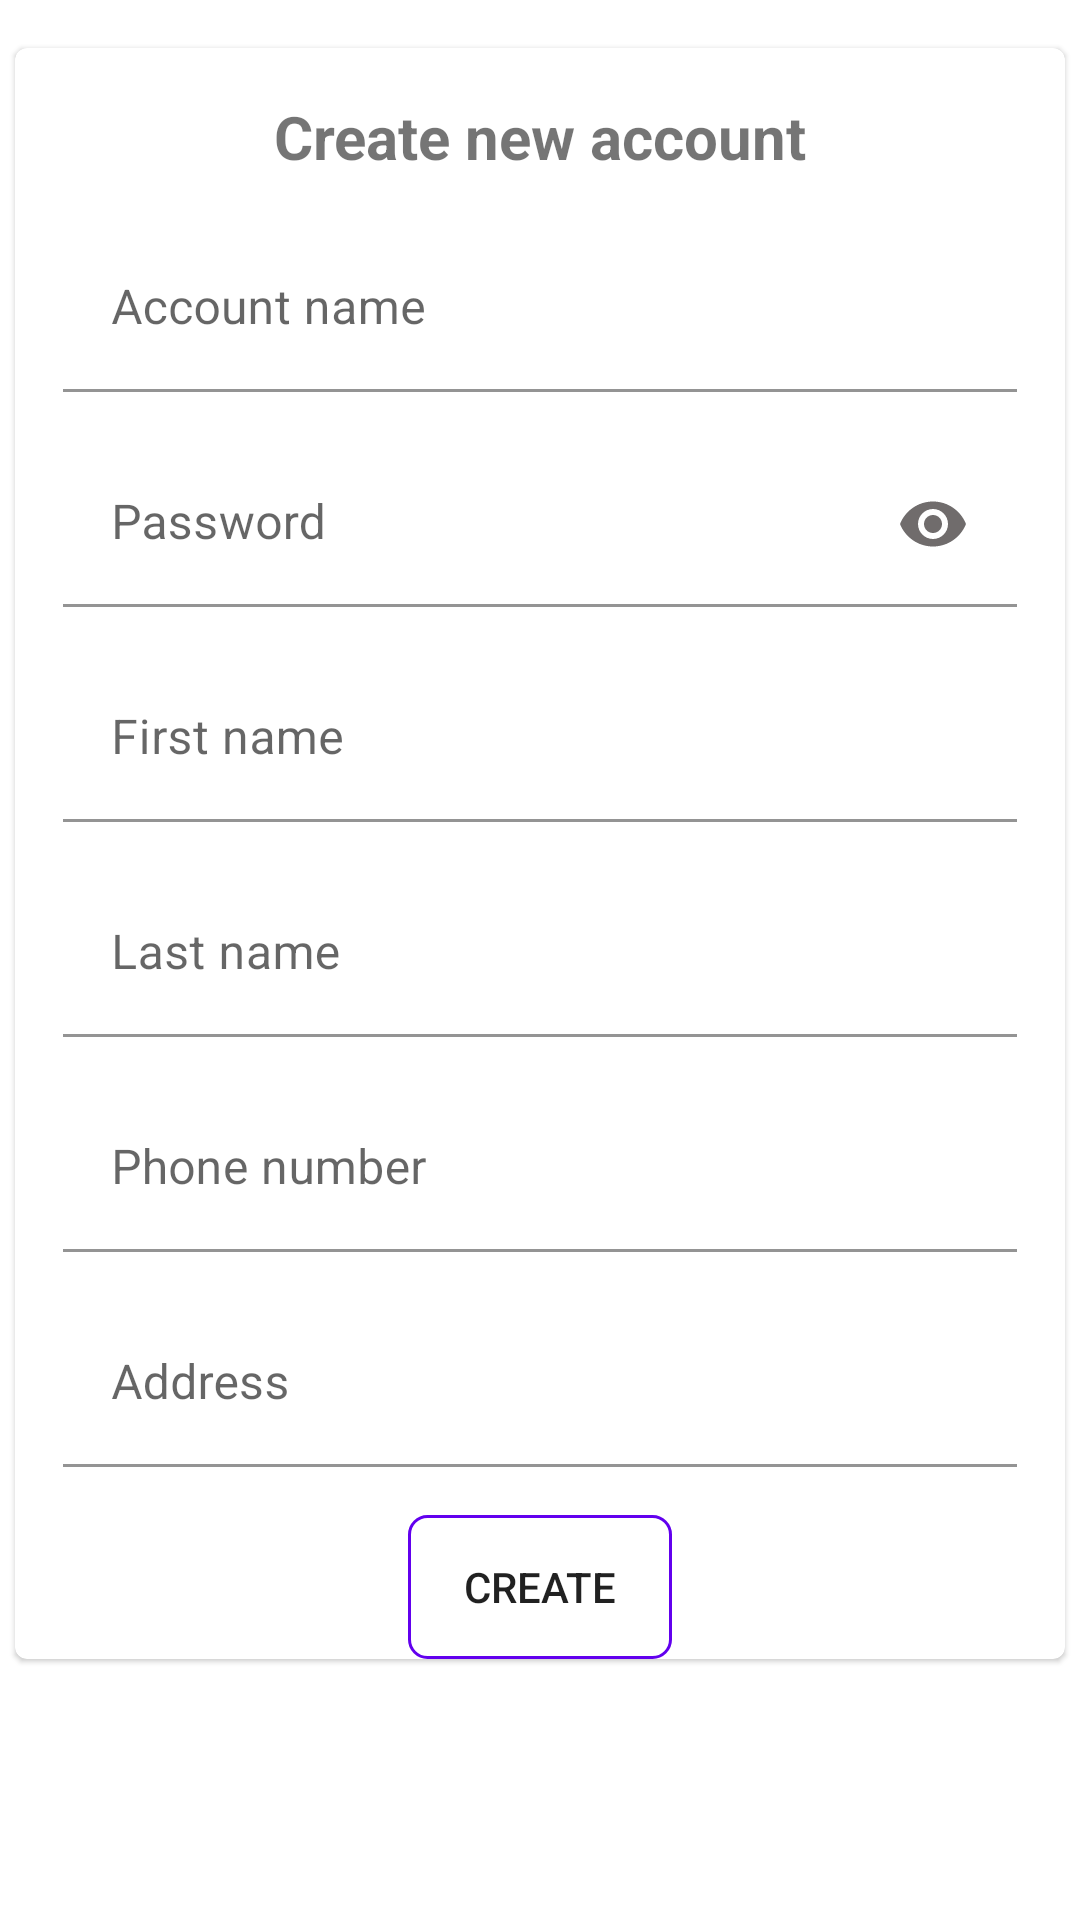

The Android layout XML behind this screen, and the referenced resources:
<!-- AndroidManifest.xml: application theme Theme.Oc_pizza_app -->
<!-- res/layout/fragment_create_account.xml -->
<?xml version="1.0" encoding="utf-8"?>
<androidx.core.widget.NestedScrollView
    xmlns:android="http://schemas.android.com/apk/res/android"
    android:id="@+id/fragment_create_account_scroll_view"
    android:layout_width="match_parent"
    android:layout_height="match_parent">

    <androidx.constraintlayout.widget.ConstraintLayout
        android:layout_width="match_parent"
        android:layout_height="match_parent">

        <com.google.android.material.card.MaterialCardView
            android:id="@+id/fragment_create_account_card_view"
            xmlns:app="http://schemas.android.com/apk/res-auto"
            android:layout_width="@dimen/fragment_login_card_view_width"
            android:layout_height="wrap_content"
            app:layout_constraintTop_toTopOf="parent"
            app:layout_constraintStart_toStartOf="parent"
            app:layout_constraintEnd_toEndOf="parent"
            app:layout_constraintBottom_toBottomOf="parent"
            android:layout_margin="@dimen/margin_normal_size">

            <androidx.constraintlayout.widget.ConstraintLayout
                android:layout_width="match_parent"
                android:layout_height="match_parent">

                <androidx.appcompat.widget.AppCompatTextView
                    android:id="@+id/fragment_create_account_title_tv"
                    android:layout_width="match_parent"
                    android:layout_height="wrap_content"
                    app:layout_constraintTop_toTopOf="parent"
                    app:layout_constraintStart_toStartOf="parent"
                    app:layout_constraintEnd_toEndOf="parent"
                    android:layout_margin="@dimen/margin_normal_size"
                    android:text="@string/fragment_create_account_title_txt"
                    android:gravity="center"
                    android:textStyle="bold"
                    android:textSize="@dimen/title_text_size"/>

                <com.google.android.material.textfield.TextInputLayout
                    android:id="@+id/fragment_create_account_account_name_container"
                    android:layout_width="0dp"
                    android:layout_height="wrap_content"
                    app:layout_constraintTop_toBottomOf="@+id/fragment_create_account_title_tv"
                    app:layout_constraintStart_toStartOf="parent"
                    app:layout_constraintEnd_toEndOf="parent"
                    android:layout_margin="@dimen/margin_normal_size">

                    <com.google.android.material.textfield.TextInputEditText
                        android:id="@+id/fragment_create_account_account_name_input"
                        android:layout_width="match_parent"
                        android:layout_height="wrap_content"
                        android:hint="@string/fragment_create_account_account_name"
                        android:background="@android:color/transparent"
                        />

                </com.google.android.material.textfield.TextInputLayout>

                <androidx.appcompat.widget.AppCompatImageView
                    android:id="@+id/fragment_create_account_name_availability"
                    android:layout_width="24dp"
                    android:layout_height="24dp"
                    app:layout_constraintTop_toTopOf="@+id/fragment_create_account_account_name_container"
                    app:layout_constraintBottom_toBottomOf="@+id/fragment_create_account_account_name_container"
                    app:layout_constraintEnd_toEndOf="@+id/fragment_create_account_account_name_container"
                    android:layout_margin="@dimen/margin_normal_size"
                    android:src="@drawable/ic_baseline_check_circle_outline"
                    android:visibility="gone"/>

                <com.google.android.material.textfield.TextInputLayout
                    android:id="@+id/fragment_create_account_account_password_container"
                    android:layout_width="0dp"
                    android:layout_height="wrap_content"
                    app:layout_constraintTop_toBottomOf="@+id/fragment_create_account_account_name_container"
                    app:layout_constraintStart_toStartOf="parent"
                    app:layout_constraintEnd_toEndOf="parent"
                    android:layout_margin="@dimen/margin_normal_size">

                    <com.google.android.material.textfield.TextInputEditText
                        android:id="@+id/fragment_create_account_account_password_input"
                        android:layout_width="match_parent"
                        android:layout_height="wrap_content"
                        android:hint="@string/fragment_create_account_account_password"
                        android:inputType="textPassword"
                        android:background="@android:color/transparent"/>

                </com.google.android.material.textfield.TextInputLayout>

                <androidx.appcompat.widget.AppCompatImageButton
                    android:id="@+id/fragment_create_account_password_visibility_btn"
                    android:layout_width="wrap_content"
                    android:layout_height="wrap_content"
                    app:layout_constraintTop_toTopOf="@+id/fragment_create_account_account_password_container"
                    app:layout_constraintBottom_toBottomOf="@+id/fragment_create_account_account_password_container"
                    app:layout_constraintEnd_toEndOf="@+id/fragment_create_account_account_password_container"
                    android:src="@drawable/ic_baseline_remove_red_eye"
                    android:background="@android:color/transparent"
                    android:layout_margin="@dimen/margin_normal_size"/>


                <com.google.android.material.textfield.TextInputLayout
                    android:id="@+id/fragment_create_account_firstname_container"
                    android:layout_width="0dp"
                    android:layout_height="wrap_content"
                    app:layout_constraintTop_toBottomOf="@+id/fragment_create_account_account_password_container"
                    app:layout_constraintStart_toStartOf="parent"
                    app:layout_constraintEnd_toEndOf="parent"
                    android:layout_margin="@dimen/margin_normal_size">

                    <com.google.android.material.textfield.TextInputEditText
                        android:id="@+id/fragment_create_account_firstname_input"
                        android:layout_width="match_parent"
                        android:layout_height="wrap_content"
                        android:hint="@string/fragment_create_account_firstname"
                        android:background="@android:color/transparent"/>

                </com.google.android.material.textfield.TextInputLayout>

                <com.google.android.material.textfield.TextInputLayout
                    android:id="@+id/fragment_create_account_lastname_container"
                    android:layout_width="0dp"
                    android:layout_height="wrap_content"
                    app:layout_constraintTop_toBottomOf="@+id/fragment_create_account_firstname_container"
                    app:layout_constraintStart_toStartOf="parent"
                    app:layout_constraintEnd_toEndOf="parent"
                    android:layout_margin="@dimen/margin_normal_size">

                    <com.google.android.material.textfield.TextInputEditText
                        android:id="@+id/fragment_create_account_lastname_input"
                        android:layout_width="match_parent"
                        android:layout_height="wrap_content"
                        android:hint="@string/fragment_create_account_lastname"
                        android:background="@android:color/transparent"/>

                </com.google.android.material.textfield.TextInputLayout>

                <com.google.android.material.textfield.TextInputLayout
                    android:id="@+id/fragment_create_account_phone_number_container"
                    android:layout_width="0dp"
                    android:layout_height="wrap_content"
                    app:layout_constraintTop_toBottomOf="@+id/fragment_create_account_lastname_container"
                    app:layout_constraintStart_toStartOf="parent"
                    app:layout_constraintEnd_toEndOf="parent"
                    android:layout_margin="@dimen/margin_normal_size">

                    <com.google.android.material.textfield.TextInputEditText
                        android:id="@+id/fragment_create_account_phone_number_input"
                        android:layout_width="match_parent"
                        android:layout_height="wrap_content"
                        android:hint="@string/fragment_create_account_phone_number"
                        android:background="@android:color/transparent"
                        android:inputType="number"/>

                </com.google.android.material.textfield.TextInputLayout>

                <com.google.android.material.textfield.TextInputLayout
                    android:id="@+id/fragment_create_account_address_container"
                    android:layout_width="0dp"
                    android:layout_height="wrap_content"
                    app:layout_constraintTop_toBottomOf="@+id/fragment_create_account_phone_number_container"
                    app:layout_constraintStart_toStartOf="parent"
                    app:layout_constraintEnd_toEndOf="parent"
                    android:layout_margin="@dimen/margin_normal_size">

                    <com.google.android.material.textfield.TextInputEditText
                        android:id="@+id/fragment_create_account_address_input"
                        android:layout_width="match_parent"
                        android:layout_height="wrap_content"
                        android:hint="@string/fragment_create_account_address"
                        android:background="@android:color/transparent"/>

                </com.google.android.material.textfield.TextInputLayout>

                <androidx.appcompat.widget.AppCompatButton
                    android:id="@+id/fragment_create_account_validate_btn"
                    android:layout_width="wrap_content"
                    android:layout_height="wrap_content"
                    app:layout_constraintTop_toBottomOf="@+id/fragment_create_account_address_container"
                    app:layout_constraintStart_toStartOf="parent"
                    app:layout_constraintEnd_toEndOf="parent"
                    android:layout_margin="@dimen/margin_normal_size"
                    android:background="@drawable/rounded_border_black"
                    android:text="@string/fragment_create_account_validate_btn" />

            </androidx.constraintlayout.widget.ConstraintLayout>

        </com.google.android.material.card.MaterialCardView>

    </androidx.constraintlayout.widget.ConstraintLayout>

</androidx.core.widget.NestedScrollView>
<!-- resources referenced by this layout -->
<resources>
  <dimen name="fragment_login_card_view_width">350dp</dimen>
  <dimen name="margin_normal_size">16dp</dimen>
  <dimen name="title_text_size">20sp</dimen>
  <!-- drawable ic_baseline_remove_red_eye (drawable) -->
  <vector android:height="24dp" android:tint="#706C6C"
      android:viewportHeight="24" android:viewportWidth="24"
      android:width="24dp" xmlns:android="http://schemas.android.com/apk/res/android">
      <path android:fillColor="@android:color/white" android:pathData="M12,4.5C7,4.5 2.73,7.61 1,12c1.73,4.39 6,7.5 11,7.5s9.27,-3.11 11,-7.5c-1.73,-4.39 -6,-7.5 -11,-7.5zM12,17c-2.76,0 -5,-2.24 -5,-5s2.24,-5 5,-5 5,2.24 5,5 -2.24,5 -5,5zM12,9c-1.66,0 -3,1.34 -3,3s1.34,3 3,3 3,-1.34 3,-3 -1.34,-3 -3,-3z"/>
  </vector>
  <!-- drawable rounded_border_black (drawable) -->
  <?xml version="1.0" encoding="utf-8"?>
  <shape xmlns:android="http://schemas.android.com/apk/res/android">
      <solid android:color="@android:color/transparent"/>
      <stroke
          android:width="1dp"
          android:color="@color/purple_500" />
      <corners
          android:radius="6dp"/>
      <padding
          android:left="0dp"
          android:top="0dp"
          android:right="0dp"
          android:bottom="0dp" />
  </shape>
  <string name="fragment_create_account_account_name">Account name</string>
  <string name="fragment_create_account_account_password">Password</string>
  <string name="fragment_create_account_address">Address</string>
  <string name="fragment_create_account_firstname">First name</string>
  <string name="fragment_create_account_lastname">Last name</string>
  <string name="fragment_create_account_phone_number">Phone number</string>
  <string name="fragment_create_account_title_txt">Create new account</string>
  <string name="fragment_create_account_validate_btn">create</string>
  <style name="Theme.Oc_pizza_app" parent="Theme.MaterialComponents.DayNight.NoActionBar">
          
          <item name="colorPrimary">@color/purple_500</item>
          <item name="colorPrimaryVariant">@color/purple_700</item>
          <item name="colorOnPrimary">@color/white</item>
          
          <item name="colorSecondary">@color/teal_200</item>
          <item name="colorSecondaryVariant">@color/teal_700</item>
          <item name="colorOnSecondary">@color/black</item>
          
          <item name="android:statusBarColor" tools:targetApi="l">?attr/colorPrimaryVariant</item>
          
      </style>
  <color name="purple_500">#FF6200EE</color>
  <color name="purple_700">#FF3700B3</color>
  <color name="white">#FFFFFFFF</color>
  <color name="teal_200">#FF03DAC5</color>
  <color name="teal_700">#FF018786</color>
  <color name="black">#FF000000</color>
</resources>
